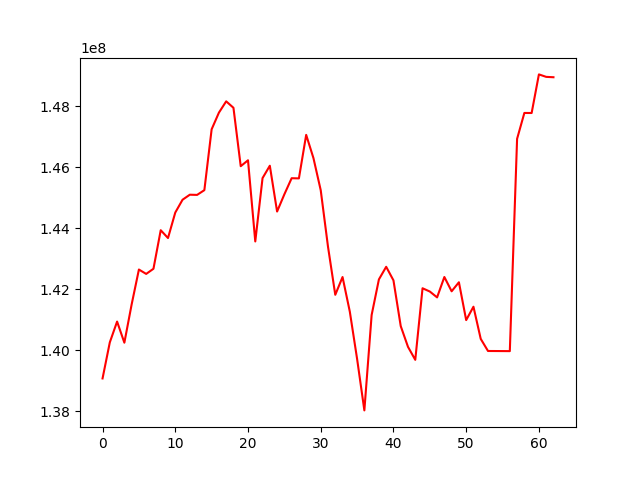

The table this chart was drawn from, first rows:
, 0
0, 139074055
1, 140257641
2, 140939258
3, 140246505
4, 141500450
5, 142645866
6, 142502327
7, 142670829
8, 143935660
9, 143679206
10, 144514389
11, 144935214
12, 145099903
13, 145093713
14, 145249567
15, 147245056
16, 147791180
17, 148162179
18, 147950667
19, 146035015
20, 146229144
21, 143566839
22, 145644363
23, 146050526
24, 144548394
25, 145112602
26, 145640720
27, 145635328
28, 147062439
29, 146299870
30, 145247331
31, 143394538
32, 141817529
33, 142399947
34, 141264285
35, 139716361
36, 138025947
37, 141154783
38, 142322202
39, 142735669
40, 142291059
41, 140791597
42, 140109927
43, 139684045
44, 142031667
45, 141924719
46, 141732499
47, 142400892
48, 141932479
49, 142228252
50, 140987853
51, 141426393
52, 140371938
53, 139974255
54, 139973063
55, 139971455
56, 139969857
57, 146932859
58, 147781275
59, 147779401
... 3 more rows
